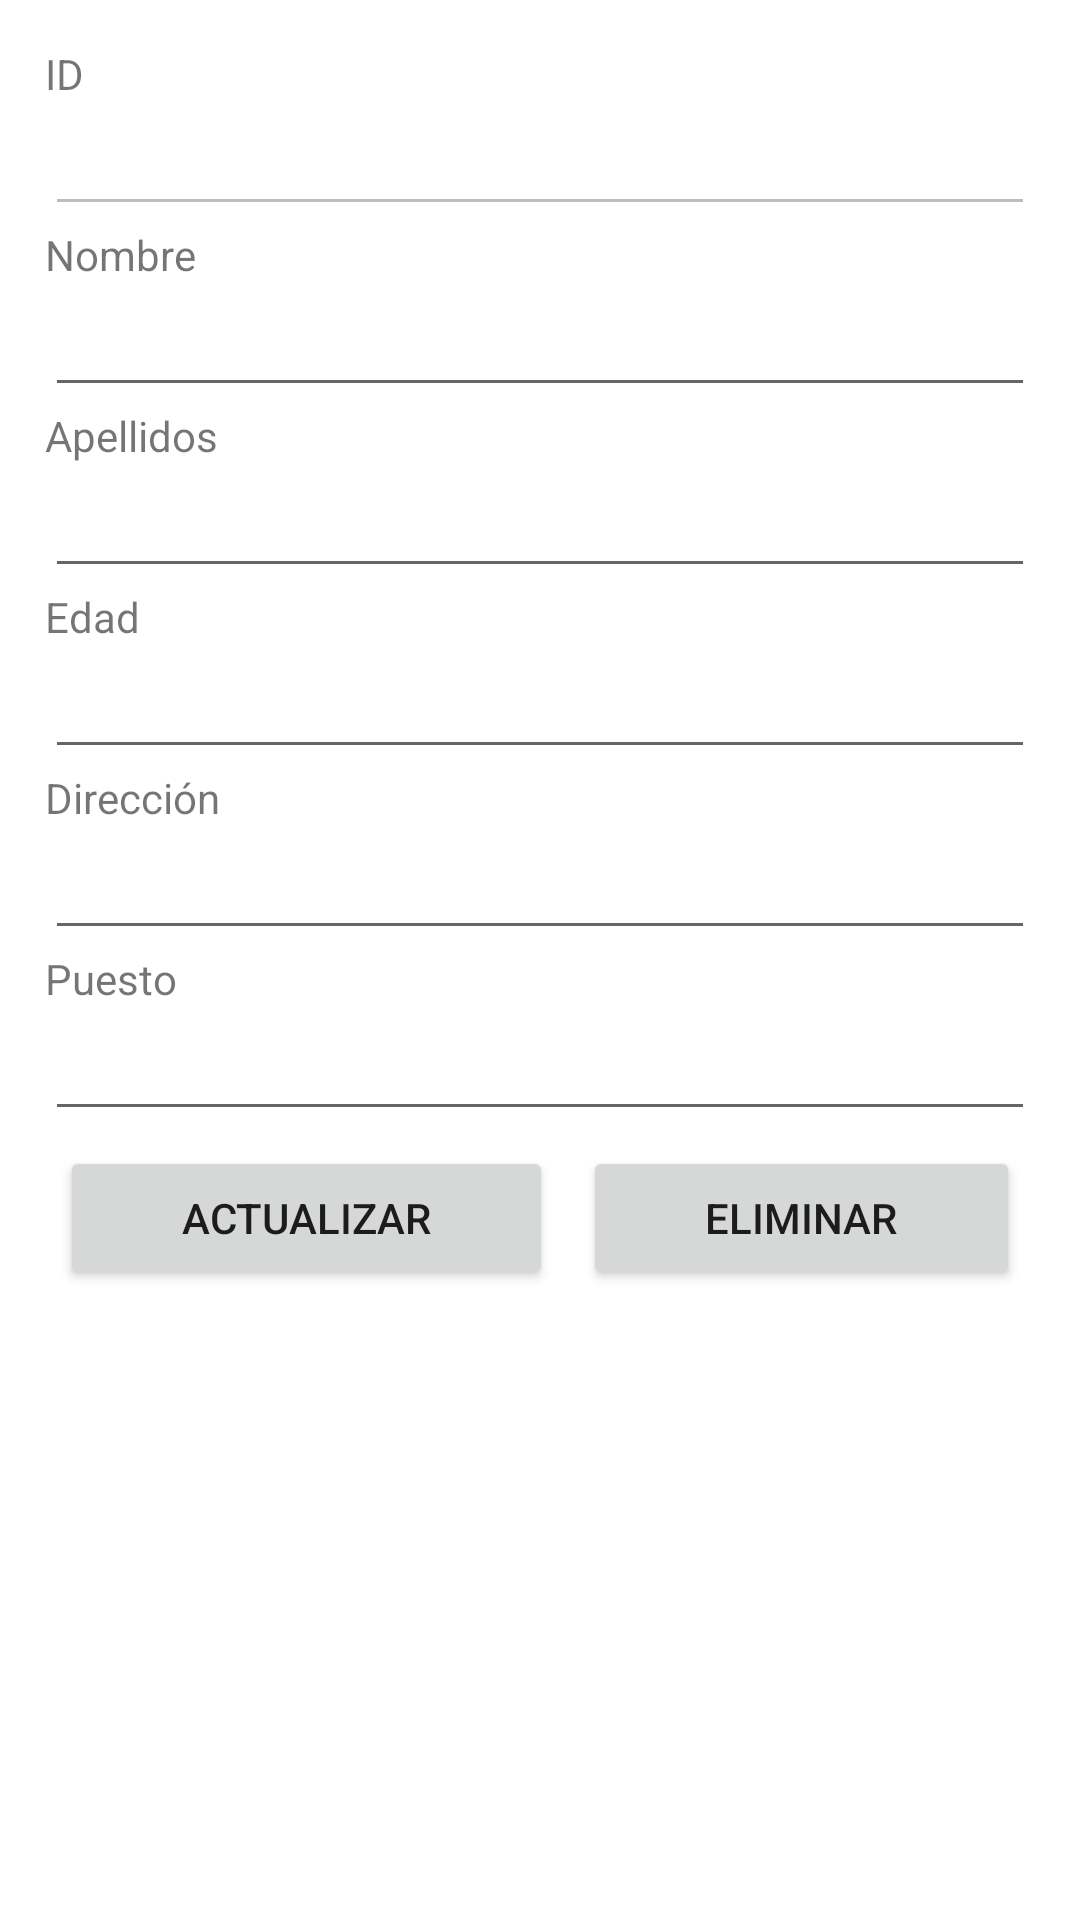

Here is an Android app screen rendered from its layout file. Give the layout XML and the strings, colors and styles it references.
<!-- AndroidManifest.xml: application theme Theme.Ejercicio31 -->
<!-- res/layout/activity_modificar_empleado.xml -->
<?xml version="1.0" encoding="utf-8"?>
<LinearLayout xmlns:android="http://schemas.android.com/apk/res/android"
    xmlns:app="http://schemas.android.com/apk/res-auto"
    xmlns:tools="http://schemas.android.com/tools"
    android:layout_width="match_parent"
    android:layout_height="match_parent"
    tools:context=".ModificarEmpleado"
    android:orientation="vertical">

    <ScrollView
        android:layout_width="match_parent"
        android:layout_height="match_parent"
        android:layout_margin="15dp">

        <LinearLayout
            android:layout_width="match_parent"
            android:layout_height="wrap_content"
            android:orientation="vertical">

            <TextView
                android:id="@+id/idtextView"
                android:layout_width="match_parent"
                android:layout_height="wrap_content"
                android:text="ID" />

            <EditText
                android:id="@+id/mtxtid"
                android:layout_width="match_parent"
                android:layout_height="wrap_content"
                android:ems="10"
                android:enabled="false"
                android:inputType="textPersonName" />

            <TextView
                android:id="@+id/textView"
                android:layout_width="match_parent"
                android:layout_height="wrap_content"
                android:text="Nombre" />

            <EditText
                android:id="@+id/mtxtNombre"
                android:layout_width="match_parent"
                android:layout_height="wrap_content"
                android:ems="10"
                android:inputType="textPersonName" />

            <TextView
                android:id="@+id/textView2"
                android:layout_width="match_parent"
                android:layout_height="wrap_content"
                android:text="Apellidos" />

            <EditText
                android:id="@+id/mtxtApellidos"
                android:layout_width="match_parent"
                android:layout_height="wrap_content"
                android:ems="10"
                android:inputType="textPersonName" />

            <TextView
                android:id="@+id/textView3"
                android:layout_width="match_parent"
                android:layout_height="wrap_content"
                android:text="Edad" />

            <EditText
                android:id="@+id/mtxtEdad"
                android:layout_width="match_parent"
                android:layout_height="wrap_content"
                android:ems="10"
                android:inputType="number" />

            <TextView
                android:id="@+id/textView4"
                android:layout_width="match_parent"
                android:layout_height="wrap_content"
                android:text="Dirección" />

            <EditText
                android:id="@+id/mtxtDireccion"
                android:layout_width="match_parent"
                android:layout_height="wrap_content"
                android:ems="10"
                android:inputType="textPersonName" />

            <TextView
                android:id="@+id/textView5"
                android:layout_width="match_parent"
                android:layout_height="wrap_content"
                android:text="Puesto" />

            <EditText
                android:id="@+id/mtxtpuesto"
                android:layout_width="match_parent"
                android:layout_height="wrap_content"
                android:ems="10"
                android:inputType="textPersonName" />

            <LinearLayout
                android:layout_width="match_parent"
                android:layout_height="match_parent"
                android:orientation="horizontal">

                <Button
                    android:id="@+id/mbtnActualizar"
                    android:layout_width="wrap_content"
                    android:layout_height="wrap_content"
                    android:layout_margin="5dp"
                    android:layout_weight="1"
                    android:text="Actualizar" />

                <Button
                    android:id="@+id/mbtnEliminar"
                    android:layout_width="wrap_content"
                    android:layout_height="wrap_content"
                    android:layout_margin="5dp"
                    android:layout_weight="1"
                    android:text="Eliminar" />
            </LinearLayout>


        </LinearLayout>

    </ScrollView>




</LinearLayout>
<!-- resources referenced by this layout -->
<resources>
  <style name="Theme.Ejercicio31" parent="Theme.MaterialComponents.DayNight.DarkActionBar">
          
          <item name="colorPrimary">@color/purple_500</item>
          <item name="colorPrimaryVariant">@color/purple_700</item>
          <item name="colorOnPrimary">@color/white</item>
          
          <item name="colorSecondary">@color/teal_200</item>
          <item name="colorSecondaryVariant">@color/teal_700</item>
          <item name="colorOnSecondary">@color/black</item>
          
          <item name="android:statusBarColor" tools:targetApi="l">?attr/colorPrimaryVariant</item>
          
      </style>
  <!-- not gathered from this repository: default colours our renderer supplied (Android Studio template values) -->
  <color name="purple_500">#FF6200EE</color>
  <color name="purple_700">#FF3700B3</color>
  <color name="teal_200">#FF03DAC5</color>
  <color name="teal_700">#FF018786</color>
  <color name="black">#FF000000</color>
  <color name="white">#FFFFFFFF</color>
</resources>
